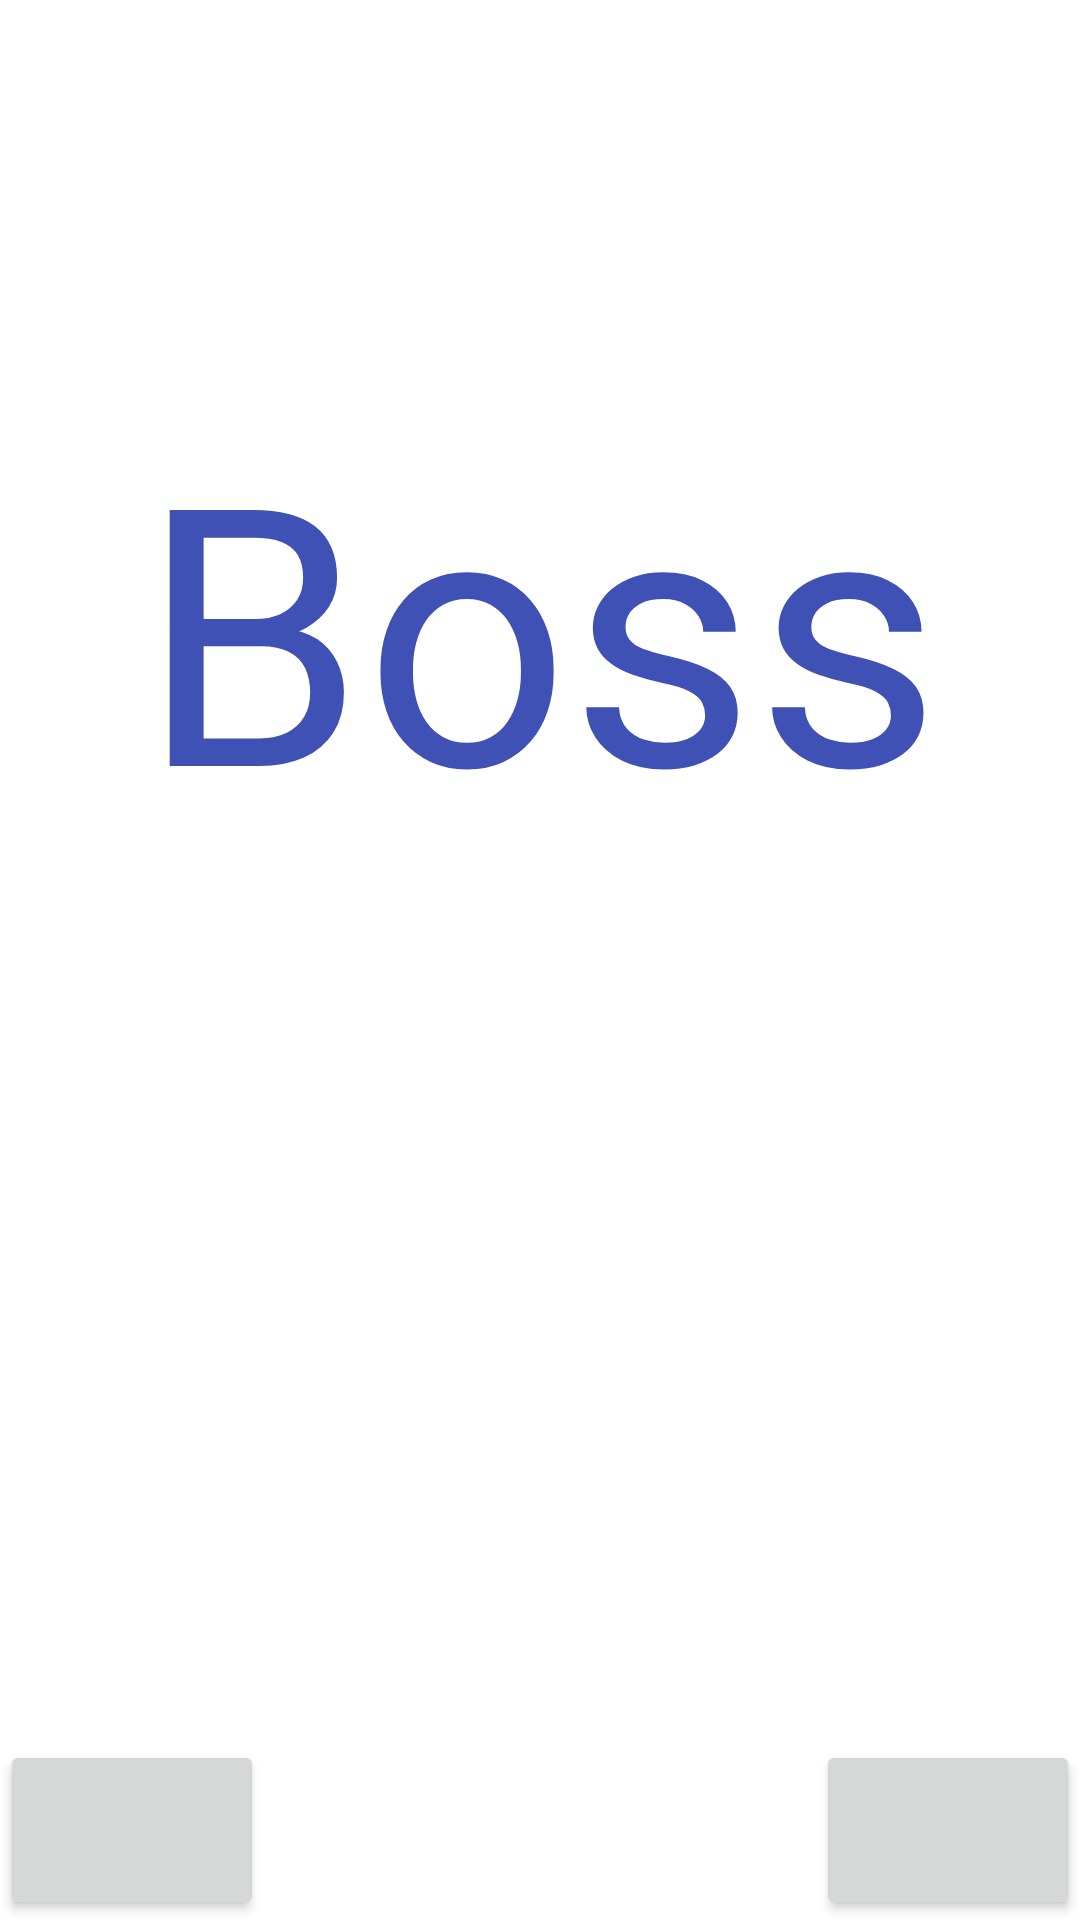

Reconstruct the res/layout file that produces this screen, plus the resources it refers to.
<!-- AndroidManifest.xml: application theme AppTheme -->
<!-- res/layout/activity_main.xml -->
<?xml version="1.0" encoding="utf-8"?>
<RelativeLayout xmlns:android="http://schemas.android.com/apk/res/android"
    xmlns:tools="http://schemas.android.com/tools"
    android:layout_width="match_parent"
    android:layout_height="match_parent"
    android:orientation="horizontal"
    tools:context="com.blackcode.ru.boss.MainActivity"
    android:background="@android:color/white">


    <TextView
        android:layout_width="wrap_content"
        android:layout_height="wrap_content"
        android:text="@string/boss"
        android:textAlignment="center"
        android:textSize="120sp"
        android:layout_above="@+id/bt_start_game"
        android:layout_centerHorizontal="true"
        android:textColor="#3f51b5"/>

    <Button
        android:id="@+id/bt_settings"
        style="@style/TextViewStyle"
        android:layout_alignParentBottom="true"
        android:layout_alignParentStart="true"
        android:onClick="settings" />

    <Button
        android:id="@+id/bt_start_game"
        android:background="@drawable/btn_background"
        android:layout_width="64dp"
        android:layout_height="64dp"
        android:layout_centerHorizontal="true"
        android:layout_centerVertical="true"
        android:onClick="startGame"
        />


    <Button
        android:id="@+id/bt_how_to_play"
        style="@style/TextViewStyle"
        android:layout_alignParentBottom="true"
        android:layout_alignParentEnd="true"
        android:onClick="about" />



</RelativeLayout>
<!-- resources referenced by this layout -->
<resources>
  <string name="boss">Boss</string>
  <style name="TextViewStyle">
          <item name="android:layout_width">wrap_content</item>
          <item name="android:layout_height">60dp</item>
          <item name="android:textColor">#3f51b5</item>
          <item name="android:textSize">13sp</item>
          <item name="android:gravity">center</item>
      </style>
  <style name="AppTheme" parent="Theme.AppCompat.Light.DarkActionBar">
          
          <item name="colorPrimary">@color/colorPrimary</item>
          <item name="colorPrimaryDark">@color/colorPrimaryDark</item>
          <item name="colorAccent">@color/colorAccent</item>
      </style>
  <!-- not gathered from this repository: default colours our renderer supplied (Android Studio template values) -->
  <color name="colorPrimary">#FF6200EE</color>
  <color name="colorPrimaryDark">#FF3700B3</color>
  <color name="colorAccent">#FF03DAC5</color>
</resources>
